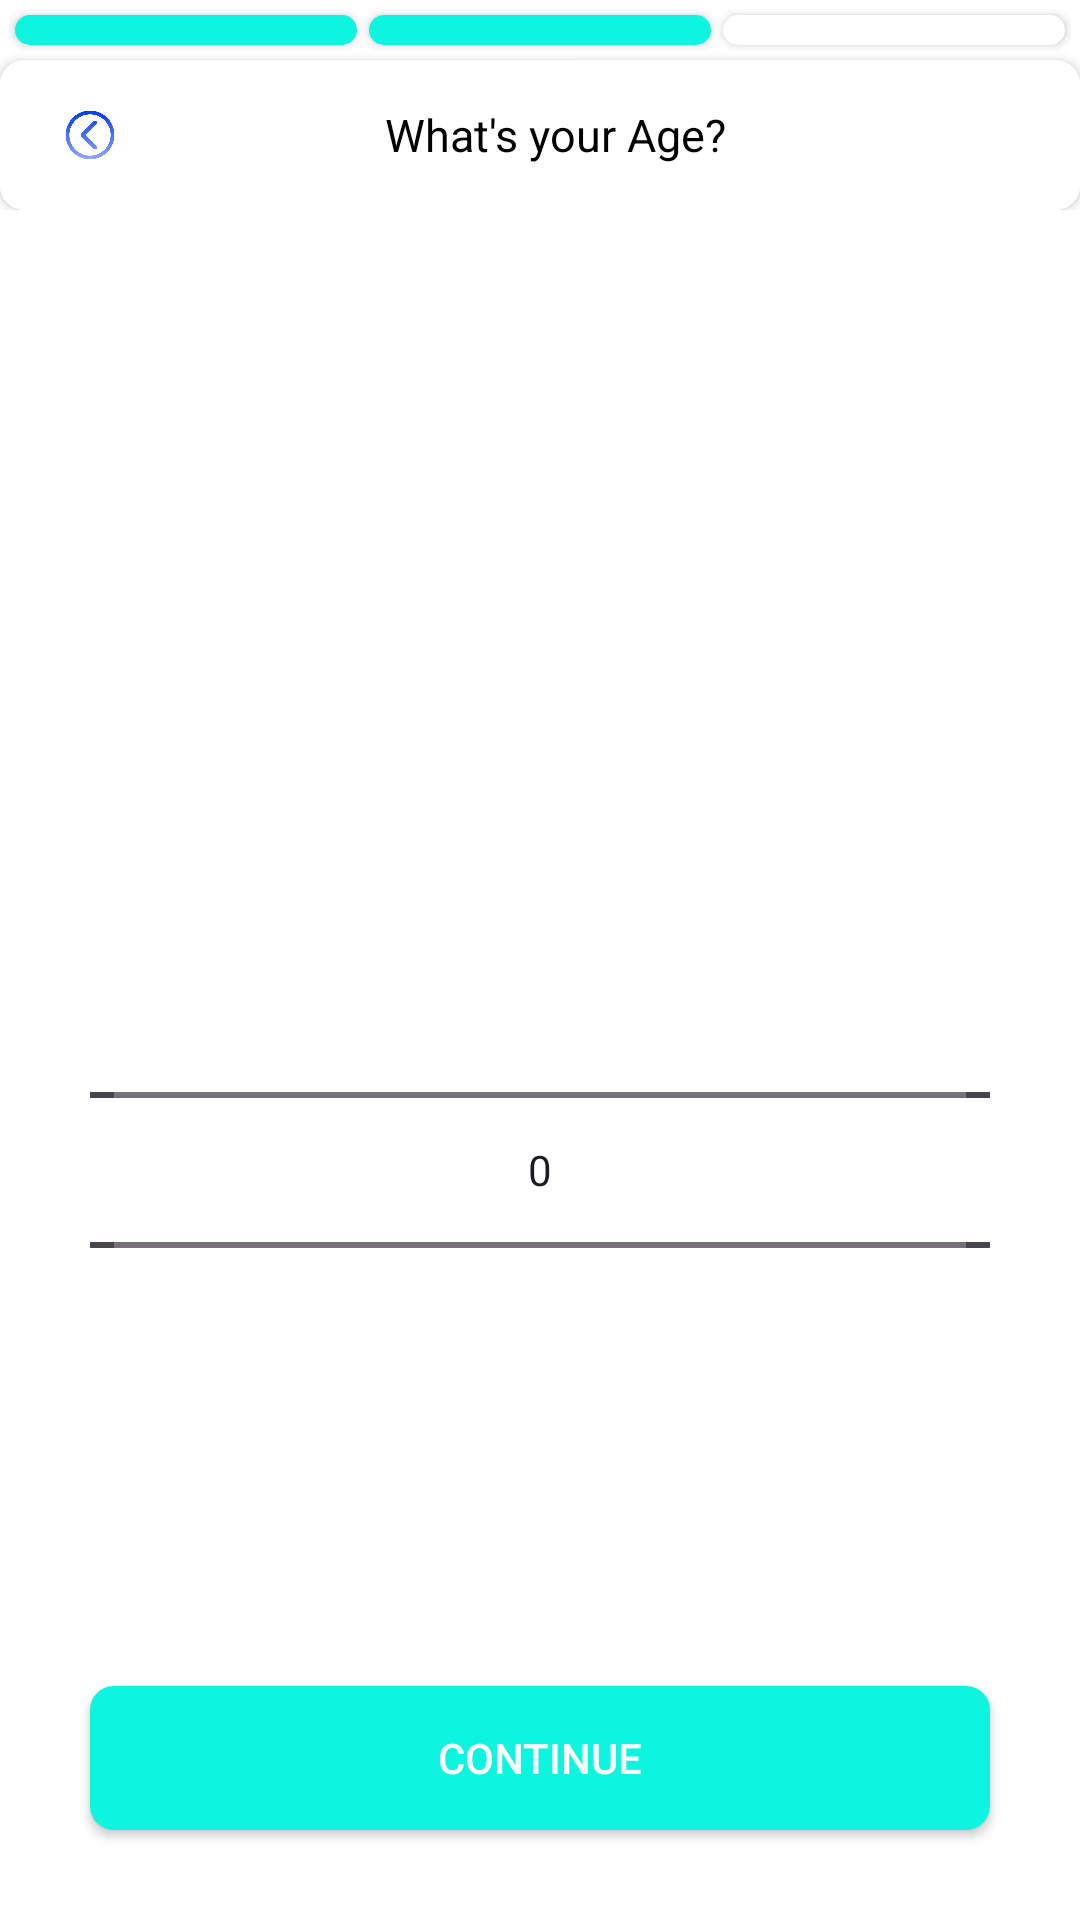

Produce the Android XML layout that renders to this screen, including the resource entries it uses.
<!-- AndroidManifest.xml: application theme Theme.DATINGCUBE -->
<!-- res/layout/activity_age.xml -->
<?xml version="1.0" encoding="utf-8"?>
<androidx.coordinatorlayout.widget.CoordinatorLayout xmlns:android="http://schemas.android.com/apk/res/android"
    xmlns:app="http://schemas.android.com/apk/res-auto"
    xmlns:tools="http://schemas.android.com/tools"
    android:layout_width="match_parent"
    android:layout_height="match_parent"
    android:background="@color/white"
    android:gravity="center"
    tools:context=".AgeActivity">

    <com.google.android.material.appbar.AppBarLayout
        android:layout_width="match_parent"
        android:layout_height="wrap_content"
        android:background="@color/white"
        android:weightSum="3">

        <LinearLayout
            android:layout_width="match_parent"
            android:layout_height="wrap_content"
            android:background="@color/white"
            android:orientation="horizontal"
            android:padding="3dp">

            <androidx.cardview.widget.CardView
                android:layout_width="0dp"
                android:layout_height="10sp"
                android:layout_margin="2sp"
                android:layout_weight="1"
                android:background="@color/grey"
                app:cardCornerRadius="8dp"
                tools:ignore="SmallSp">
                <Button
                    android:layout_width="match_parent"
                    android:layout_height="wrap_content"
                    android:background="@color/custom_button"
                    android:textColor="@android:color/white" /> 

            
            </androidx.cardview.widget.CardView>

            <androidx.cardview.widget.CardView
                android:layout_width="0dp"
                android:layout_height="10sp"
                android:layout_margin="2sp"
                android:layout_weight="1"
                android:background="@color/grey"
                app:cardCornerRadius="8dp">
                <Button
                    android:layout_width="match_parent"
                    android:layout_height="wrap_content"
                    android:background="@color/custom_button"
                    android:textColor="@android:color/white" /> 

            </androidx.cardview.widget.CardView>

            <androidx.cardview.widget.CardView
                android:layout_width="0dp"
                android:layout_height="10sp"
                android:layout_margin="2sp"
                android:layout_weight="1"
                android:background="@color/grey"
                app:cardCornerRadius="8dp">

            </androidx.cardview.widget.CardView>

        </LinearLayout>

        <androidx.cardview.widget.CardView
            android:layout_width="match_parent"
            android:layout_height="match_parent"
            android:layout_gravity="center_horizontal"
            android:background="@color/white"
            android:padding="10dp"
            app:cardCornerRadius="8dp">

            <LinearLayout
                android:layout_width="match_parent"
                android:layout_height="50dp"
                android:layout_gravity="center"
                android:background="@color/white"
                android:gravity="center"
                android:orientation="horizontal">

                <ImageView
                    android:layout_width="50dp"
                    android:layout_height="30dp"
                    android:layout_gravity="center"
                    android:layout_margin="5dp"
                    android:background="@drawable/circle_bgr"
                    android:onClick="goHome"
                    android:padding="5dp"
                    android:src="@drawable/back" />


                <TextView

                    android:layout_width="match_parent"
                    android:layout_height="wrap_content"
                    android:layout_gravity="center"
                    android:layout_marginEnd="50dp"
                    android:layout_weight="1"
                    android:gravity="center"
                    android:text="What's your Age?"
                    android:textColor="@color/black"
                    android:textSize="15dp" />

            </LinearLayout>
        </androidx.cardview.widget.CardView>

    </com.google.android.material.appbar.AppBarLayout>

    <androidx.core.widget.NestedScrollView
        android:layout_width="match_parent"
        android:layout_height="wrap_content"
        android:layout_gravity="center"
        android:background="@color/white"
        app:layout_behavior="@string/appbar_scrolling_view_behavior">

        
        <NumberPicker
            android:id="@+id/agePicker"
            android:layout_width="match_parent"
            android:layout_height="wrap_content"
            android:layout_gravity="center"
            android:layout_margin="30dp"
            android:descendantFocusability="blocksDescendants"
            android:padding="8dp" />

    </androidx.core.widget.NestedScrollView>

    <androidx.cardview.widget.CardView
        android:layout_width="match_parent"
        android:layout_height="wrap_content"
        android:layout_gravity="bottom"
        android:layout_margin="30dp"
        app:cardBackgroundColor="@color/white"
        app:cardCornerRadius="8dp">

        
        <LinearLayout
            android:layout_width="match_parent"
            android:layout_height="wrap_content"
            android:orientation="vertical">

            <Button
                android:layout_width="match_parent"
                android:layout_height="wrap_content"
                android:background="@drawable/button_selected"
                android:text="CONTINUE"
                android:onClick="goEmail"
                android:textColor="@android:color/white" /> 

        </LinearLayout>
    </androidx.cardview.widget.CardView>

</androidx.coordinatorlayout.widget.CoordinatorLayout>
<!-- resources referenced by this layout -->
<resources>
  <color name="black">#FF000000</color>
  <color name="custom_button">#0DF5DF</color>
  <color name="grey">#CCCCCC</color>
  <color name="white">#FFFFFFFF</color>
  <!-- drawable back: png bitmap (drawable, 22292 bytes) -->
  <!-- drawable button_selected (drawable) -->
  <selector xmlns:android="http://schemas.android.com/apk/res/android">
      <item android:state_pressed="true">
          <shape android:shape="rectangle">
              <solid android:color="@color/custom_button" /> 
          </shape>
      </item>
      <item android:state_selected="true">
          <shape android:shape="rectangle">
              <solid android:color="@color/custom_button" /> 
          </shape>
      </item>
      <item>
          <shape android:shape="rectangle">
              <solid android:color="@color/custom_button" /> 
          </shape>
      </item>
  </selector>
  <style name="Theme.DATINGCUBE" parent="Base.Theme.DATINGCUBE" />
  <style name="Base.Theme.DATINGCUBE" parent="Theme.Material3.DayNight.NoActionBar">
          
          <item name="colorPrimary">@color/custom_button</item> 
     
      </style>
</resources>
